Labelled photos from "scalogram", an image-classification folder in chiduc2905/pd_fewshot. The possible labels are: corona, nopd, surface defect.

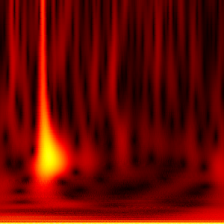
Label: surface defect

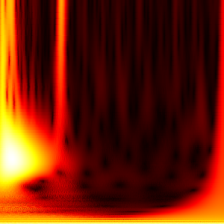
Label: corona

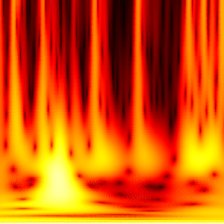
Label: corona

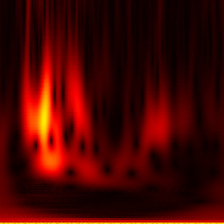
Label: nopd

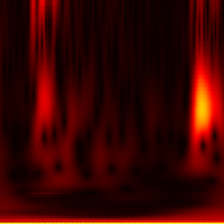
Label: nopd

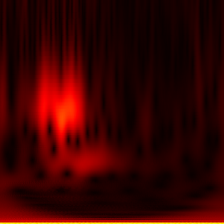
Label: nopd
